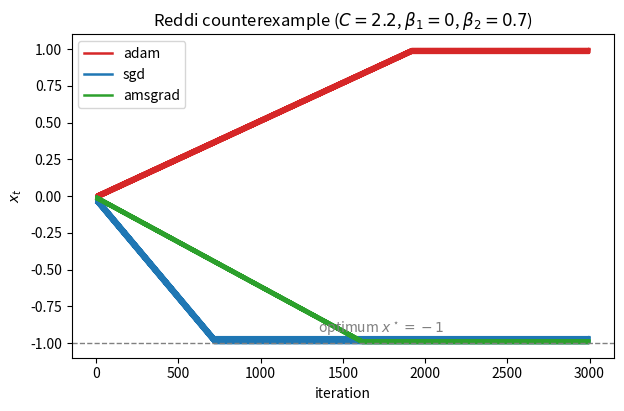
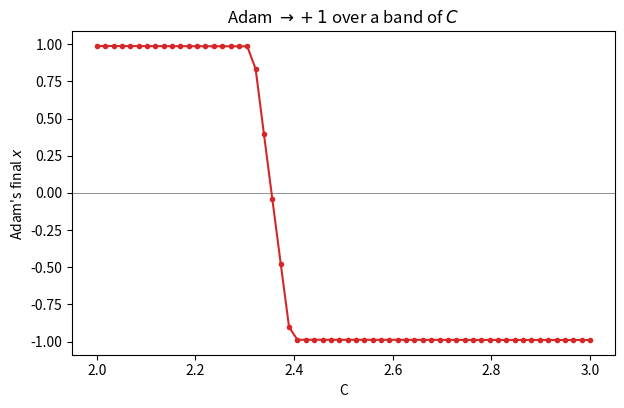

Generate these figures, in order, with matplotlib:
import numpy as np
import matplotlib.pyplot as plt

def gradient(t, C):
    # Periodic gradient of the Reddi counterexample (period 3)
    return C if (t % 3 == 1) else -1.0

def optimize(method, T, C, lr=0.02, beta1=0.0, beta2=0.7, eps=1e-8):
    # method in {'sgd','adam','amsgrad'}; returns the trajectory x_t over T steps
    x = m = v = vhat_max = 0.0
    xs = np.empty(T)
    for t in range(1, T + 1):
        g = gradient(t, C)
        m = beta1 * m + (1 - beta1) * g           # 1st moment (EMA of gradient)
        v = beta2 * v + (1 - beta2) * g * g        # 2nd moment (EMA of squared gradient)
        m_hat = m / (1 - beta1**t) if beta1 > 0 else m
        v_hat = v / (1 - beta2**t)
        if method == 'sgd':
            x -= lr * g
        elif method == 'adam':
            x -= lr * m_hat / (np.sqrt(v_hat) + eps)
        elif method == 'amsgrad':
            vhat_max = max(vhat_max, v_hat)
            x -= lr * m_hat / (np.sqrt(vhat_max) + eps)
        x = min(1.0, max(-1.0, x))                # project onto [-1, 1]
        xs[t - 1] = x
    return xs

C, T = 2.2, 3000
plt.figure(figsize=(7, 4.2))
for method, color in [('adam', 'C3'), ('sgd', 'C0'), ('amsgrad', 'C2')]:
    plt.plot(optimize(method, T, C), color=color, lw=1.8, label=method)
plt.axhline(-1, ls='--', color='gray', lw=1)
plt.text(T*0.45, -0.93, r'optimum $x^\star=-1$', color='gray')
plt.xlabel('iteration'); plt.ylabel(r'$x_t$'); plt.ylim(-1.1, 1.1)
plt.title(rf'Reddi counterexample ($C={C}$, $\beta_1=0$, $\beta_2=0.7$)')
plt.legend(); plt.show()

for m in ('adam', 'sgd', 'amsgrad'):
    print(f'final x [{m:>7}] = {optimize(m, 8000, C)[-1]:+.3f}')

Cs = np.linspace(2.0, 3.0, 60)
finals = [optimize('adam', 8000, c)[-1] for c in Cs]
plt.figure(figsize=(7, 4.2))
plt.axhline(0, color='gray', lw=0.6)
plt.plot(Cs, finals, 'o-', ms=3, color='C3')
plt.xlabel('C'); plt.ylabel(r"Adam's final $x$")
plt.title(r'Adam $\to +1$ over a band of $C$'); plt.show()
